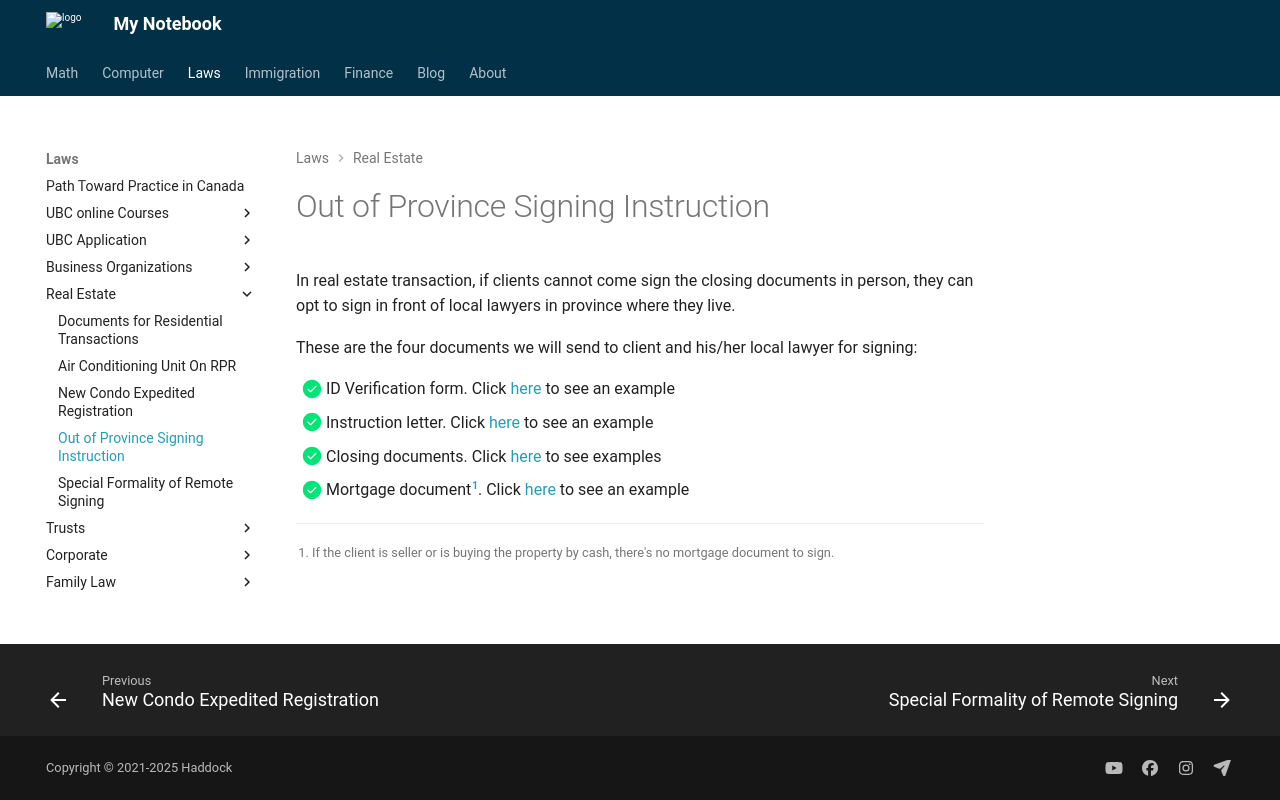

repository: Larry-Cui/notebook · page: realestate/ops/index.html · generator: mkdocs

# Out of Province Signing Instruction

In real estate transaction, if clients cannot come sign the closing documents in person, they can opt to sign in front of local lawyers in province where they live.

These are the four documents we will send to client and his/her local lawyer for signing:

- [x] ID Verification form. Click [here](https://docs.google.com/document/d/1R8xVXK4_hOaVzCajmvprgQ2JM4CIvuek/edit?usp=sharing&ouid=104966965464336911050&rtpof=true&sd=true){:target="\_blank"} to see an example
- [x] Instruction letter. Click [here](https://docs.google.com/document/d/1Z6NlnadAZd-dKfK4Iuy9vND9rgzThUWc/edit?usp=sharing&ouid=104966965464336911050&rtpof=true&sd=true){:target="\_blank"} to see an example
- [x] Closing documents. Click [here](https://drive.google.com/file/d/12nXGDPT5ywvrWS7Zh9a6r77s6q9suutg/view?usp=sharing){:target="\_blank"} to see examples
- [x] Mortgage document[^1]. Click [here](https://drive.google.com/file/d/1684rypHLI7Q3cAuirpBjtJXl367QNyzs/view?usp=sharing){:target="\_blank"} to see an example

[^1]: If the client is seller or is buying the property by cash, there's no mortgage document to sign.
